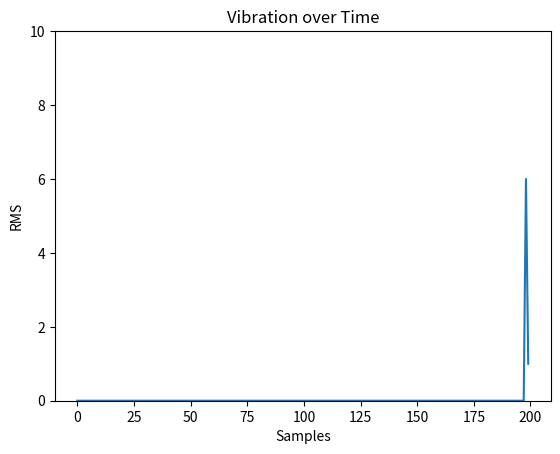

The script that saved this image:
import datetime as dt
import matplotlib.pyplot as plt
import matplotlib.animation as animation
import random


# Parameters
x_len = 200
y_range = [0, 10]

# Create figure for plotting
fig = plt.figure()
ax = fig.add_subplot(1, 1, 1)
xs = list(range(0, 200))
ys = [0] * x_len
ax.set_ylim(y_range)

line, = ax.plot(xs, ys) 

# Format plot
plt.xlabel('Samples')
plt.title('Vibration over Time')
plt.ylabel('RMS')


# This function is called periodically from FuncAnimation
def animate(i, ys):

    # Read temperature (Celsius) from TMP102
    sensor_data = random.randint(0, 10)

    # Add y to list
    ys.append(sensor_data)

    # Limit y list to set number of items
    ys = ys[-x_len:]

    # Update line with new Y values
    line.set_ydata(ys)
    
    return line,

    

# Set up plot to call animate() function periodically
ani = animation.FuncAnimation(fig, animate, fargs=(ys,), interval=50, blit=True)
plt.show()
